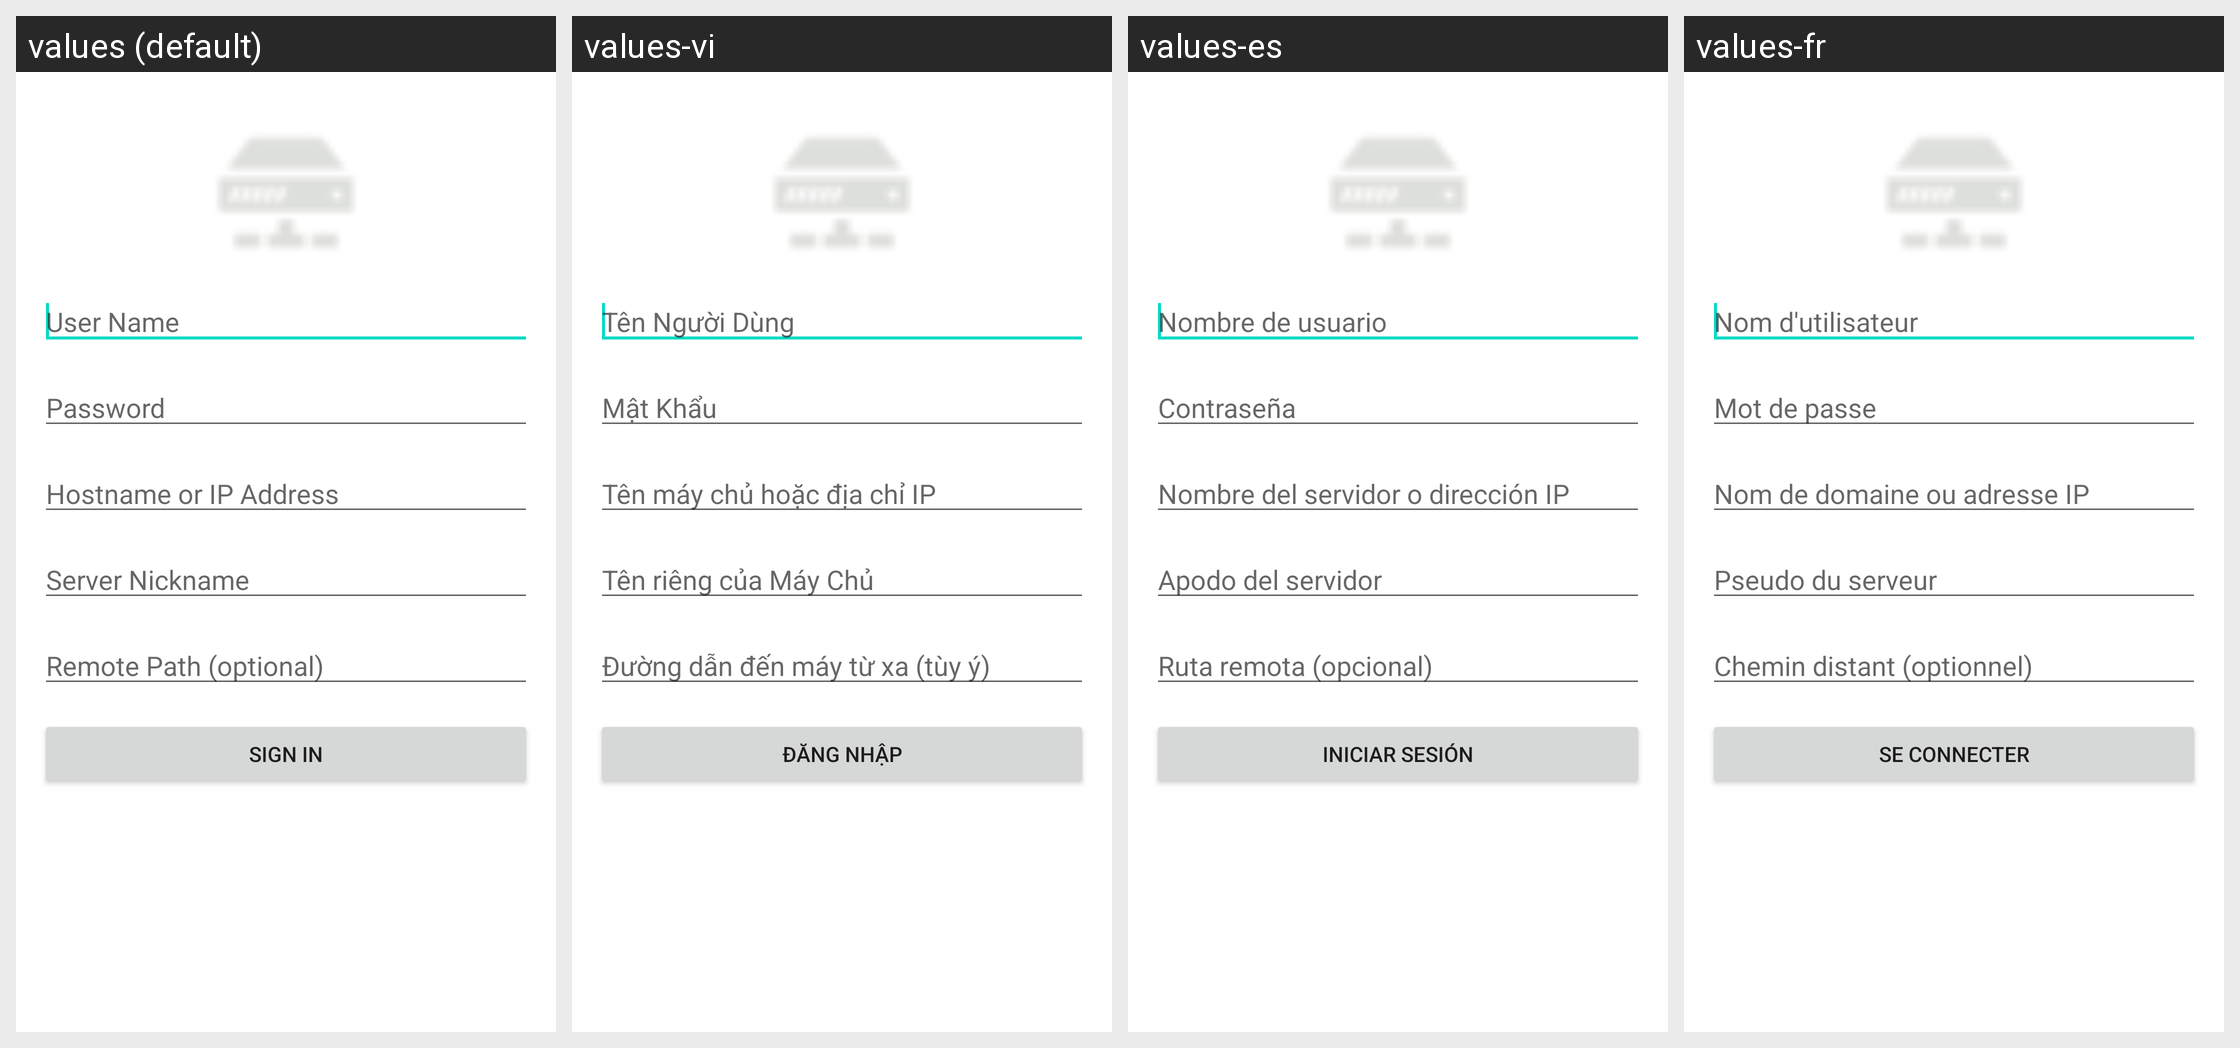

The same Android screen rendered under several of its app's locales, left to right. List the strings drawn on it with the default value and each locale's translation.
Android screen res/layout/activity_ssh_login.xml rendered under 4 locales, left to right: values (default), values-vi, values-es, values-fr. Device: Nexus 5 (rendered at 1080×1920; each locale shown at half size, 540×960, under a caption strip naming it); theme Theme.MaterialComponents.DayNight.NoActionBar.
Other locales in the repository, not shown: values-ar, values-de, values-fa, values-ru, values-rw.
Strings drawn on this screen, with the default value and each locale's value (text and hints the layout hard-codes, and strings that could not be matched under every locale, appear in the picture but are not listed):

username
  values: User Name
  values-vi: Tên Người Dùng
  values-es: Nombre de usuario
  values-fr: Nom d'utilisateur

password
  values: Password
  values-vi: Mật Khẩu
  values-es: Contraseña
  values-fr: Mot de passe

hostname_address
  values: Hostname or IP Address
  values-vi: Tên máy chủ hoặc địa chỉ IP
  values-es: Nombre del servidor o dirección IP
  values-fr: Nom de domaine ou adresse IP

server_nickname
  values: Server Nickname
  values-vi: Tên riêng của Máy Chủ
  values-es: Apodo del servidor
  values-fr: Pseudo du serveur

remote_path
  values: Remote Path (optional)
  values-vi: Đường dẫn đến máy từ xa (tùy ý)
  values-es: Ruta remota (opcional)
  values-fr: Chemin distant (optionnel)

sign_in
  values: Sign In
  values-vi: Đăng Nhập
  values-es: Iniciar sesión
  values-fr: Se Connecter
